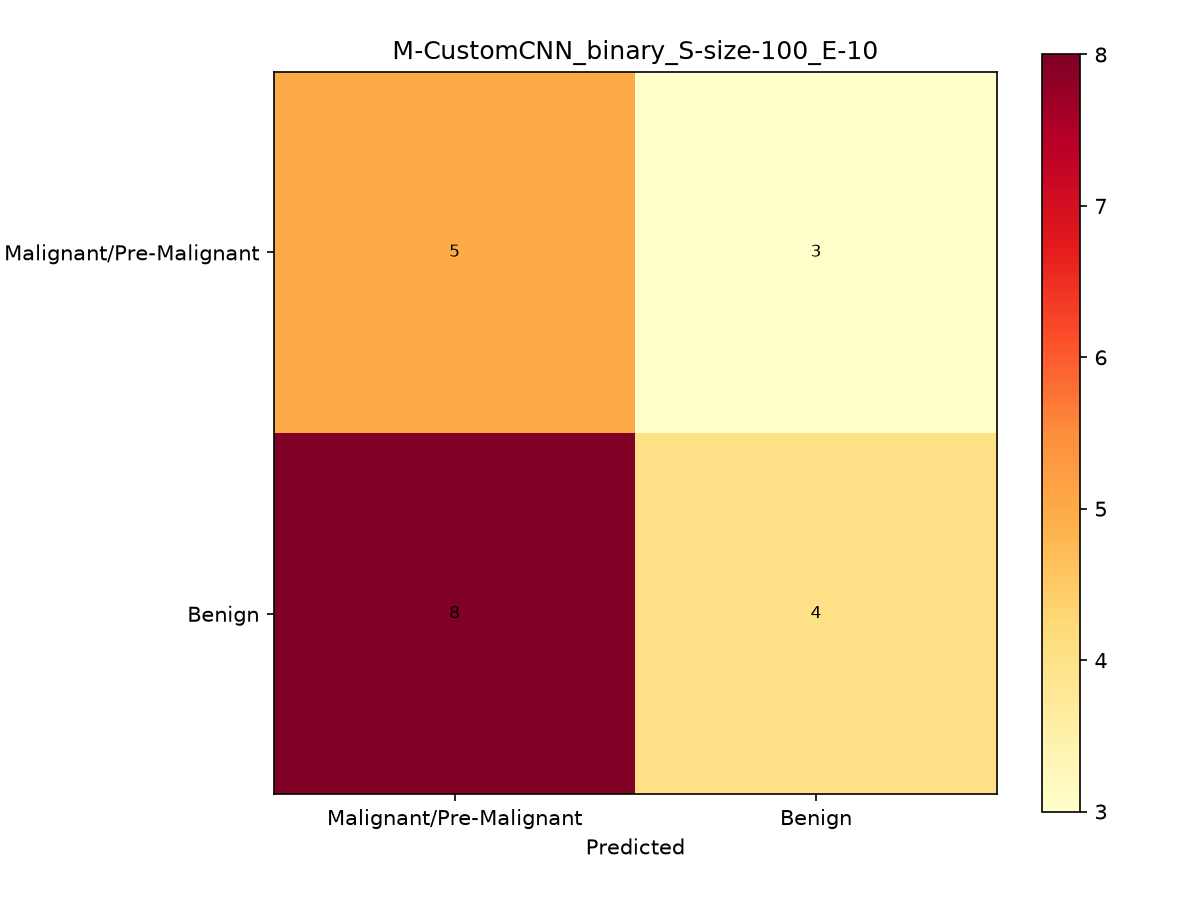

Source data for this figure (header and first rows):
, Malignant/Pre-Malignant, Benign
Malignant/Pre-Malignant, 5, 3
Benign, 8, 4
